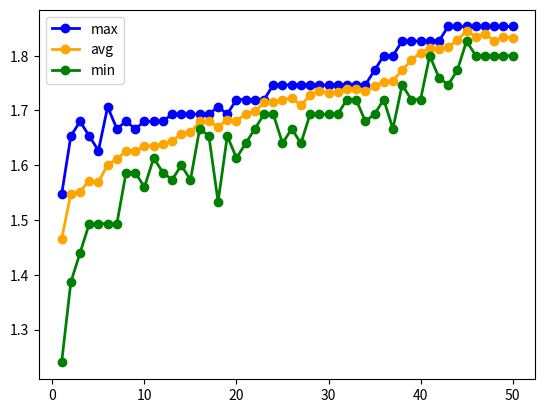

Write Python code to recreate this figure. (Note: this script raises an exception after producing the figure.)
from random import randint, choices, choice
from itertools import chain
# The followings are needed for drawing diagram
import matplotlib.pyplot as plt
import numpy as np
import pandas as pd
import seaborn as sb

NUMBER_OF_GENERATIONS = 500
POPULATION_SIZE = 1000
MAP_SIZE = 31
IRAN_PROVINCES = ["Alborz", "Ardabil", "East Azerbaijan", "West Azerbaijan", "Bushehr", "Chaharmahal and Bakhtiari", "Fars", "Gilan", "Golestan", "Hamedan", "Hormozgan", "Ilam", "Isfahan", 
                "Kerman", "Kermanshah", "North Khorasan", "Razavi Khorasan", "South Khorasan", "Khuzestan", "Kohgiluyeh and Boyer-Ahmad", "Kurdistan", "Lorestan", "Markazi", "Mazandaran",
                "Qazvin", "Qom", "Semnan", "Sistan and Baluchestan", "Tehran", "Yazd", "Zanjan"]
IRAN_MAP = {
    "West Azerbaijan": ["East Azerbaijan", "Zanjan", "Kurdistan"],
    "East Azerbaijan": ["West Azerbaijan", "Ardabil", "Zanjan"],
    "Ardabil": ["East Azerbaijan", "Zanjan", "Gilan"],
    "Gilan": ["Ardabil", "Zanjan", "Qazvin", "Mazandaran"],
    "Mazandaran": ["Gilan", "Qazvin", "Alborz", "Tehran", "Semnan", "Golestan"],
    "Golestan": ["Mazandaran", "Semnan", "North Khorasan"],
    "North Khorasan": ["Golestan", "Semnan", "Razavi Khorasan"],
    "Razavi Khorasan": ["North Khorasan", "Semnan", "South Khorasan"],
    "Semnan": ["Razavi Khorasan", "North Khorasan", "Golestan", "Mazandaran", "Tehran", "Qom", "Isfahan", "South Khorasan"],
    "Tehran": ["Alborz", "Mazandaran", "Semnan", "Qom", "Markazi"],
    "Alborz": ["Qazvin", "Mazandaran", "Tehran", "Qom", "Markazi"],
    "Qazvin": ["Gilan", "Mazandaran", "Alborz", "Markazi", "Hamedan", "Zanjan"],
    "Zanjan": ["Kurdistan", "West Azerbaijan", "East Azerbaijan", "Ardabil", "Gilan", "Qazvin", "Hamedan"],
    "Kurdistan": ["West Azerbaijan", "Zanjan", "Hamedan", "Kermanshah"],
    "Kermanshah": ["Kurdistan", "Hamedan", "Lorestan", "Ilam"],
    "Hamedan": ["Kermanshah", "Kurdistan", "Zanjan", "Qazvin", "Markazi", "Lorestan", "Kermanshah"],
    "Markazi": ["Hamedan", "Qazvin", "Alborz", "Tehran", "Qom", "Isfahan", "Lorestan"],
    "Qom": ["Markazi", "Tehran", "Semnan", "Isfahan"],
    "Isfahan": ["Qom", "Semnan", "South Khorasan", "Yazd", "Fars", "Kohgiluyeh and Boyer-Ahmad", "Chaharmahal and Bakhtiari", "Lorestan", "Markazi"],
    "South Khorasan": ["Razavi Khorasan", "Semnan", "Isfahan", "Yazd", "Kerman", "Sistan and Baluchestan"],
    "Yazd": ["Isfahan", "South Khorasan", "Kerman", "Fars"],
    "Fars": ["Yazd", "Isfahan", "Kohgiluyeh and Boyer-Ahmad", "Bushehr", "Hormozgan", "Kerman"],
    "Kohgiluyeh and Boyer-Ahmad": ["Fars", "Isfahan", "Chaharmahal and Bakhtiari", "Khuzestan", "Bushehr"],
    "Chaharmahal and Bakhtiari": ["Isfahan", "Kohgiluyeh and Boyer-Ahmad", "Khuzestan", "Lorestan"],
    "Khuzestan": ["Bushehr", "Kohgiluyeh and Boyer-Ahmad", "Chaharmahal and Bakhtiari", "Lorestan", "Ilam"],
    "Ilam": ["Khuzestan", "Lorestan", "Kermanshah"],
    "Lorestan": ["Ilam", "Kermanshah", "Hamedan", "Markazi", "Isfahan", "Chaharmahal and Bakhtiari", "Khuzestan"],
    "Bushehr": ["Khuzestan", "Kohgiluyeh and Boyer-Ahmad", "Fars", "Hormozgan"],
    "Hormozgan": ["Bushehr", "Fars", "Kerman", "Sistan and Baluchestan"],
    "Kerman": ["Fars", "Yazd", "South Khorasan", "Sistan and Baluchestan", "Hormozgan"],
    "Sistan and Baluchestan": ["Hormozgan", "Kerman", "South Khorasan"]
}
COLOR = 4
M = len(list(chain(*IRAN_MAP.values())))/2
TORNUMENT_SIZE = 2
MUTATION_RATE = 0.02
population_statistics = []


class Map:
    def __init__(self, colored_map, fitness=None):
        self.cmap = colored_map
        self.fitness = fitness

    def calculate_fitness(self):
        sigma_sum = 0
        for city in IRAN_MAP:
            city_color = self.cmap[city]
            for adj in IRAN_MAP[city]:
                sigma_sum += 1 if city_color != self.cmap[adj] else 0
        self.fitness = sigma_sum / M
    

def evaluate_population(population): 
    global population_statistics
    s = 0
    min_val = float("inf")
    max_val = -float("inf")
    for member in population:
        s += member.fitness
        min_val = min(min_val, member.fitness)
        max_val = max(max_val, member.fitness)
    population_statistics.append((min_val, s/POPULATION_SIZE, max_val))
    return


def populate():
    population = []
    for _ in range(POPULATION_SIZE):
        colored_map = dict()
        for city in IRAN_PROVINCES:
            colored_map[city] = randint(1,COLOR)
        population.append(Map(colored_map))
    return population


def fitness_function(population):
    for element in population:
        element.calculate_fitness()


def select_parents(population):
    parent = []
    for _ in range(POPULATION_SIZE):
        tmp_parent = choices(population, k=TORNUMENT_SIZE)
        dominant_parent = max(tmp_parent, key=lambda p: p.fitness)
        parent.append(dominant_parent)
    return parent


def crossover(parent, p1, p2):
    cross_point = MAP_SIZE // 2
    p1_cmap = parent[p1].cmap
    p2_cmap = parent[p2].cmap
    child1_cmap = dict()
    child2_cmap = dict()
    for city in IRAN_PROVINCES[:cross_point]:
        child1_cmap[city] = p2_cmap[city]
        child2_cmap[city] = p1_cmap[city]
    for city in IRAN_PROVINCES[cross_point:]:
        child1_cmap[city] = p1_cmap[city]
        child2_cmap[city] = p2_cmap[city]
    return Map(child1_cmap), Map(child2_cmap)


def generate_new_population(parent):
    population = []
    visited = []
    selections = range(POPULATION_SIZE)
    for _ in range(POPULATION_SIZE // 2):
        p1 = choice(list(set(selections) - set(visited)))
        visited.append(p1)
        p2 = choice(list(set(selections) - set(visited)))
        visited.append(p2)
        child1, child2 = crossover(parent, p1, p2)
        population.append(child1)
        population.append(child2)
    return population


def mutation(population):
    mutated_genomes = POPULATION_SIZE * MAP_SIZE * MUTATION_RATE
    mutated = set()
    while len(mutated) < mutated_genomes:
        chromosome = randint(0, POPULATION_SIZE-1)
        genome = choice(IRAN_PROVINCES)
        if (chromosome,genome) in mutated:
            continue
        mutated.add((chromosome, genome))
        population[chromosome].cmap[genome] = randint(1,COLOR)


def main():
    global NUMBER_OF_GENERATIONS, POPULATION_SIZE, TORNUMENT_SIZE, MUTATION_RATE, population_statistics

    # drawing and storing diagrams
    for NUMBER_OF_GENERATIONS in [50, 500, 5000]:
        for TORNUMENT_SIZE in [2, 5, 10]:
            for POPULATION_SIZE in [10, 100, 1000]:
                if TORNUMENT_SIZE == 2 and POPULATION_SIZE > 10:
                    continue
                for MUTATION_RATE in [0.01, 0.02, 0.05, 0.1]:
                    population = populate()
                    generation = 0
                    population_statistics = []
                    print(f"Running for g#{NUMBER_OF_GENERATIONS},p#{POPULATION_SIZE},t#{TORNUMENT_SIZE},m#{MUTATION_RATE}.png")

                    while generation < NUMBER_OF_GENERATIONS:
                        fitness_function(population)
                        evaluate_population(population) # For statistical purpose
                        parents = select_parents(population)
                        population = generate_new_population(parents)
                        mutation(population)
                        generation += 1

                    fitness_function(population)

                    # storing min values in a new list
                    mn = []
                    mx = []
                    avg = []
                    for pair in population_statistics:
                        mn.append(pair[0])
                        avg.append(pair[1])
                        mx.append(pair[2])
                    df = pd.DataFrame({'x': list(range(1, len(population_statistics)+1)), 
                                    'y1': mn, # min
                                    'y2': avg, # average
                                    'y3': mx }) # maximum
                    plt.plot( 'x', 'y3', data=df, marker='o', color='blue', linewidth=2, label="max")
                    plt.plot( 'x', 'y2', data=df, marker='o', color='orange', linewidth=2, label="avg")
                    plt.plot( 'x', 'y1', data=df, marker='o', color='green', linewidth=2, label="min")
                    plt.legend()
                    plt.savefig(f"./p2a/gen{NUMBER_OF_GENERATIONS}_pop{POPULATION_SIZE}_trnmnt{TORNUMENT_SIZE}_mut{MUTATION_RATE}.png")
                    plt.clf()


if __name__ == "__main__":
    main()